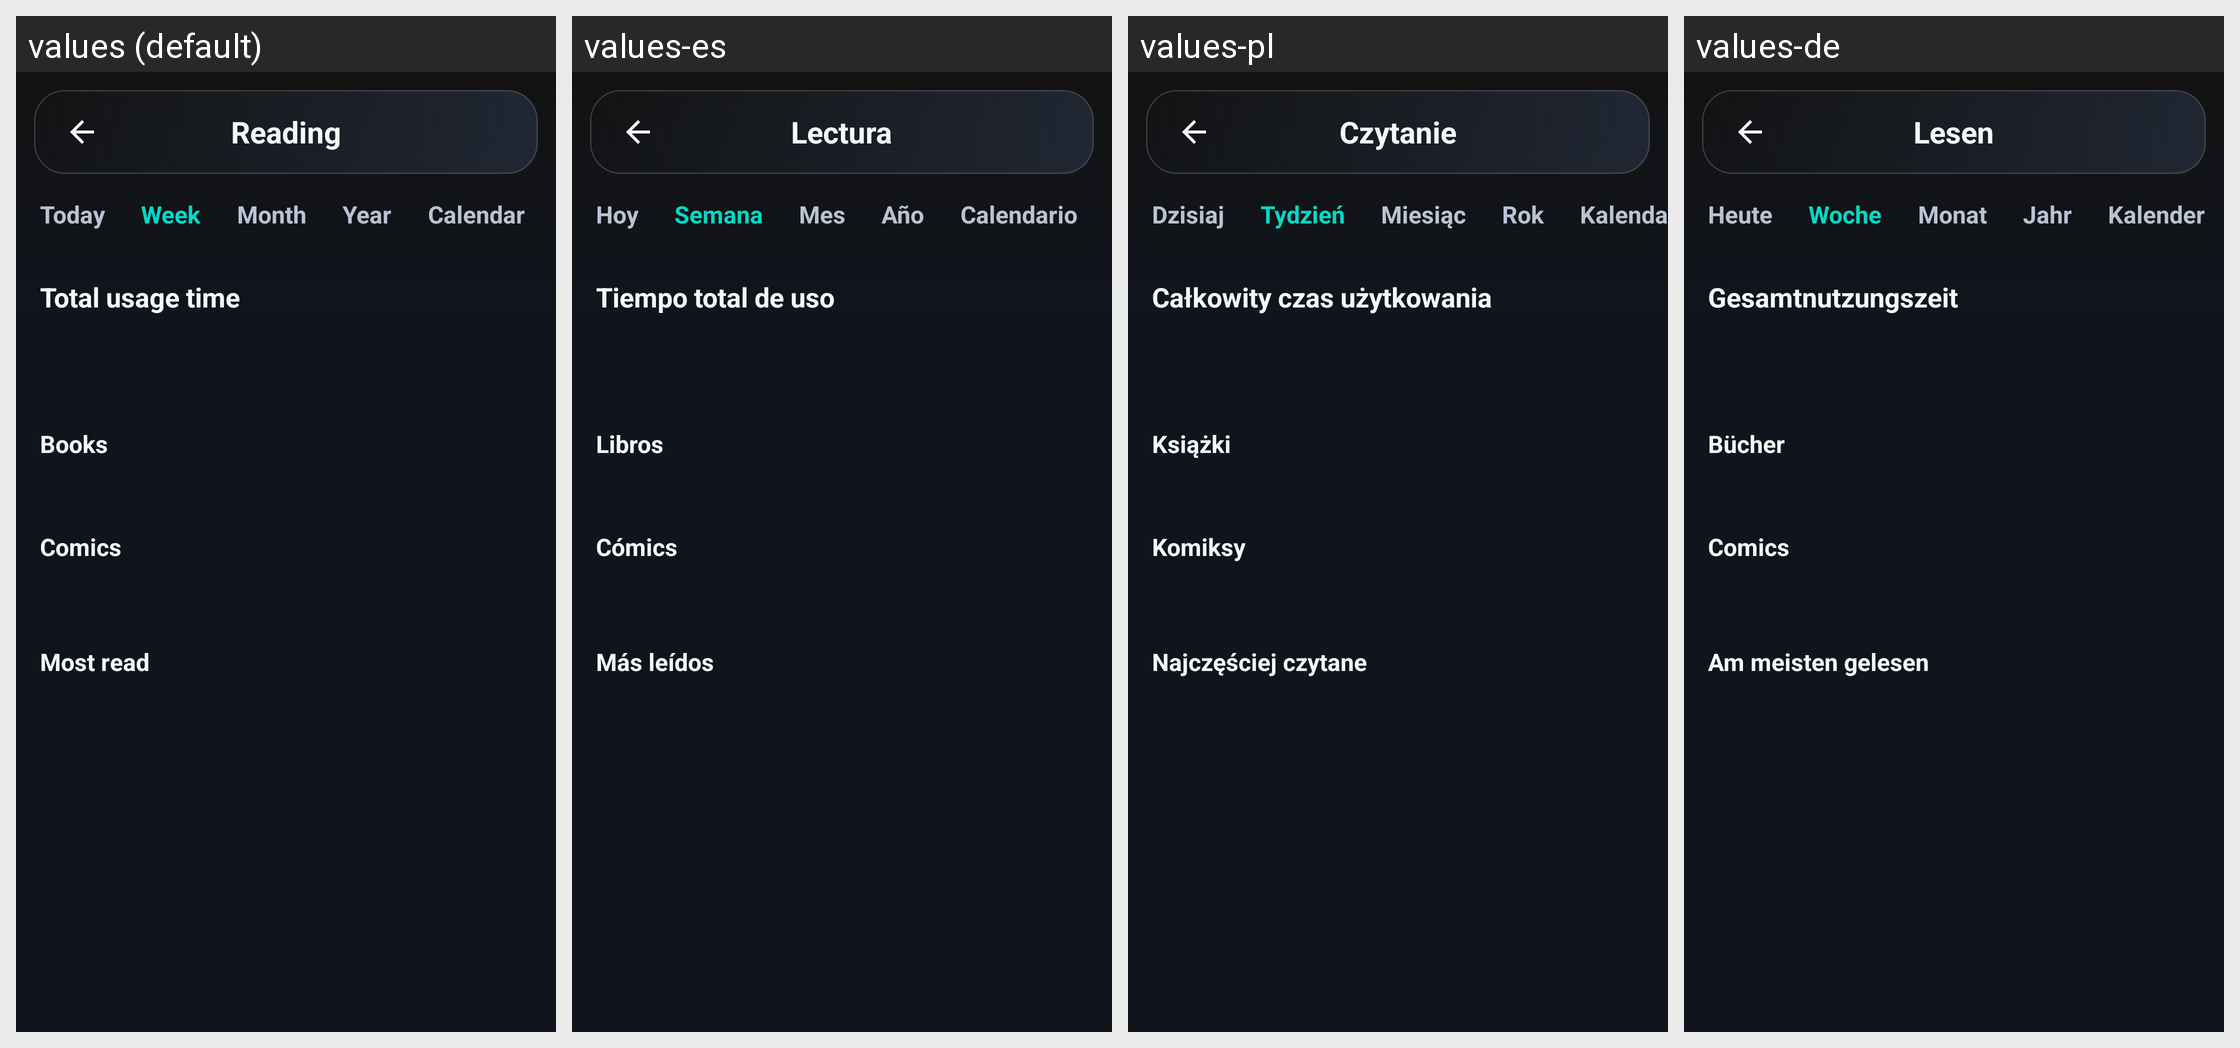

The Android screen above is rendered under several locales of the same app. Produce the string resources it draws, with the default and per-locale values.
Android screen res/layout/activity_reading_stats.xml rendered under 4 locales, left to right: values (default), values-es, values-pl, values-de. Device: Nexus 5 (rendered at 1080×1920; each locale shown at half size, 540×960, under a caption strip naming it); theme Theme.A2U.
Other locales in the repository, not shown: values-el, values-fr, values-in, values-it, values-nl, values-pt, values-ro, values-ru, values-tr, values-uk.
Strings drawn on this screen, with the default value and each locale's value (text and hints the layout hard-codes, and strings that could not be matched under every locale, appear in the picture but are not listed):

reading_stats_title
  values: Reading
  values-es: Lectura
  values-pl: Czytanie
  values-de: Lesen

stats_tab_day
  values: Today
  values-es: Hoy
  values-pl: Dzisiaj
  values-de: Heute

stats_tab_week
  values: Week
  values-es: Semana
  values-pl: Tydzień
  values-de: Woche

stats_tab_month
  values: Month
  values-es: Mes
  values-pl: Miesiąc
  values-de: Monat

stats_tab_year
  values: Year
  values-es: Año
  values-pl: Rok
  values-de: Jahr

stats_tab_calendar
  values: Calendar
  values-es: Calendario
  values-pl: Kalendarz
  values-de: Kalender

stats_total_time
  values: Total usage time
  values-es: Tiempo total de uso
  values-pl: Całkowity czas użytkowania
  values-de: Gesamtnutzungszeit

reading_stats_books_title
  values: Books
  values-es: Libros
  values-pl: Książki
  values-de: Bücher

reading_stats_comics_title
  values: Comics
  values-es: Cómics
  values-pl: Komiksy
  values-de: Comics

reading_stats_top_titles
  values: Most read
  values-es: Más leídos
  values-pl: Najczęściej czytane
  values-de: Am meisten gelesen
